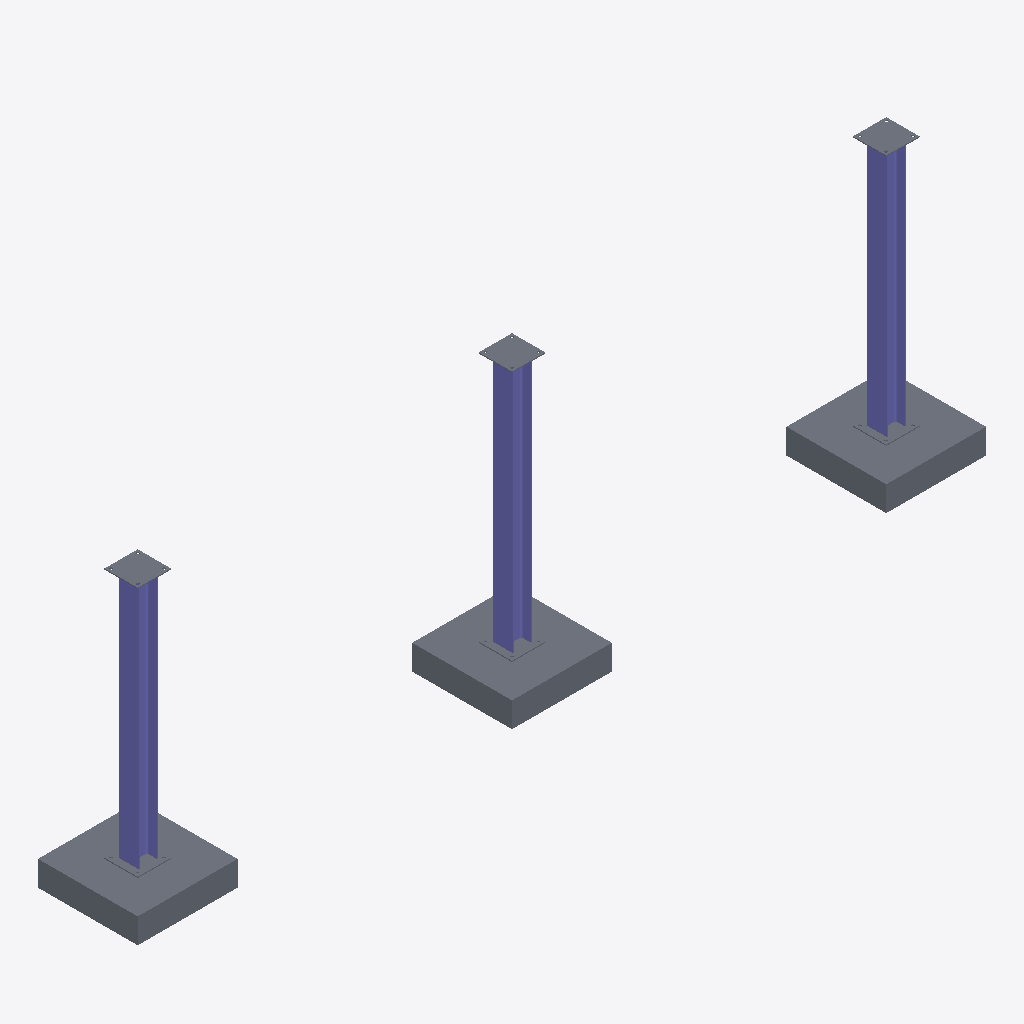
Isometric view of an IFC building model (IFC-SPF (STEP), schema IFC4, length unit metre), seen from the south-west, elements coloured by IFC class: 9 slabs (grey), 3 columns (violet).
Extent 10.2 m × 1.2 m × 3.3 m (x, y, z). Storeys (1): Piano Terra at 0.00 m. Elements (12): 9 IfcSlab, 3 IfcColumn.

HEADER;
FILE_DESCRIPTION(('ViewDefinition[DesignTransferView]'),'2;1');
FILE_NAME('steel_structure.ifc','2023-07-25T17:26:58+02:00',(''),(''),'IfcOpenShell v0.7.0-fc50bdd3a','BlenderBIM [number]','');
FILE_SCHEMA(('IFC4'));
ENDSEC;
DATA;
#1=IFCPROJECT('37q_JkRp5FEP$tuMiMGmG5',$,'My Project',$,$,$,$,(#14,#26),#9);
#30=IFCSITE('0LH3_D8u9ACuwcTIPv$c8j',$,'My Site',$,$,#53,$,$,$,$,$,$,$,$);
#36=IFCBUILDING('0MWFKSosf2vveosZwIbS$1',$,'My Building',$,$,#59,$,$,$,$,$,$);
#42=IFCBUILDINGSTOREY('0hI_YI451D_hthPDWvK21b',$,'Piano Terra',$,$,#65,$,$,$,0.300000011920929);
#125=IFCSLAB('3vz7hJCVX3dOVNhriHYdIg',$,'Plinto',$,$,#1111,#141,$,$);
#4501=IFCSLAB('2wju_2qz9CKAXruKVsKNs1',$,'Plinto',$,$,#5563,#4516,$,$);
#5030=IFCSLAB('1jDBvfG6XBJh7vdFQoSKQa',$,'Plinto',$,$,#5583,#5045,$,$);
#213=IFCCOLUMN('10JfuBKCj1A8N5uo46OqGZ',$,'Colonna',$,$,#1126,#225,$,$);
#4535=IFCCOLUMN('2dHHLJXXzEoulVeq7ffbty',$,'Colonna',$,$,#5568,#4550,$,$);
#5064=IFCCOLUMN('3P7Da2Wsz92hztwkPUfBZO',$,'Colonna',$,$,#5588,#5079,$,$);
#737=IFCSLAB('3_XQ_prHH9PP_0nBOE0HRc',$,'Piastra di sommità',$,$,#1116,#940,$,$);
#4572=IFCSLAB('2TlAkt3if9gOeZUU846RKK',$,'Piastra di sommità',$,$,#5573,#4779,$,$);
#5101=IFCSLAB('2pCEc$iqL1sh7p6GwTEKmS',$,'Piastra di sommità',$,$,#5593,#5308,$,$);
#5330=IFCSLAB('1XIj6aJf1FfuSzVuppEvIf',$,'Piastra di base',$,$,#5598,#5537,$,$);
#4801=IFCSLAB('286OKpTYb5Y8l$ttkkhz7a',$,'Piastra di base',$,$,#5578,#5008,$,$);
#257=IFCSLAB('0jbqwcNdn1CQTZhET8iETS',$,'Piastra di base',$,$,#1121,#269,$,$);
ENDSEC;